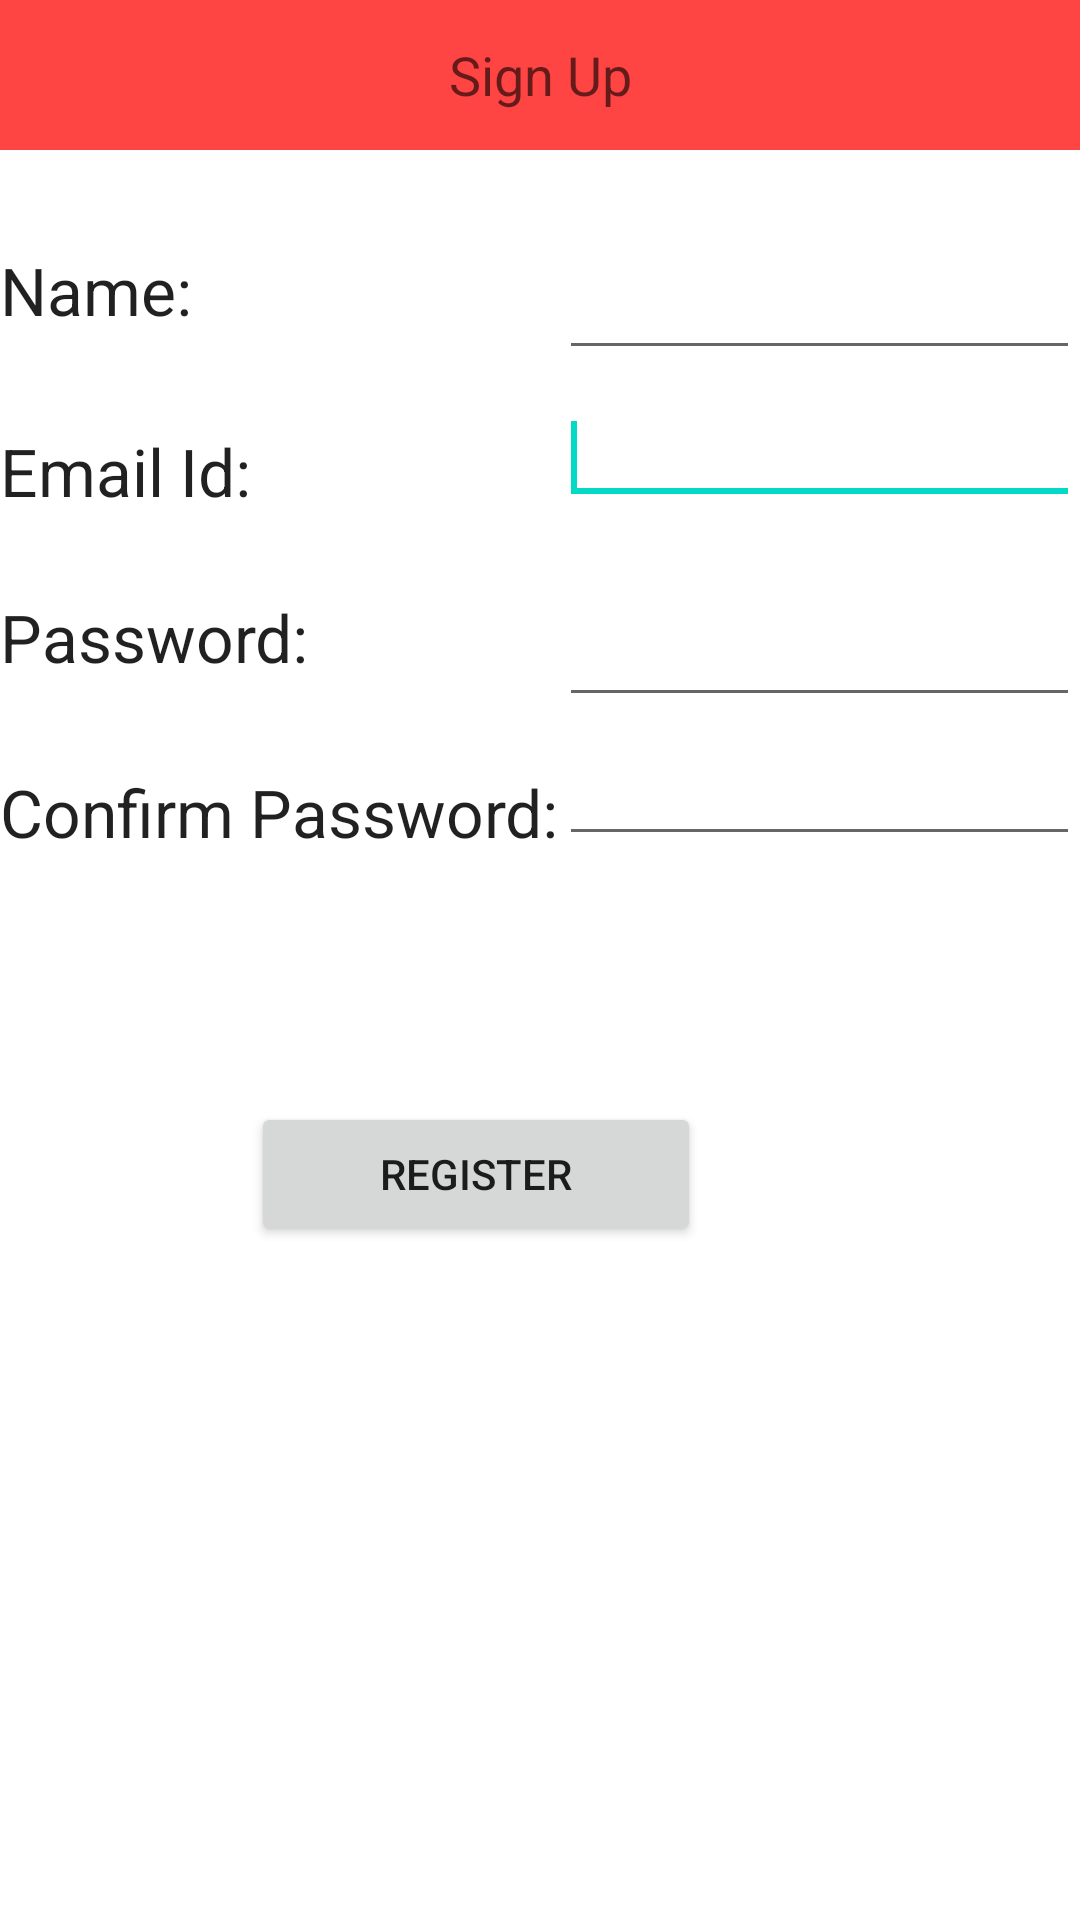

Write the Android layout XML for this screen, with the resource values it uses.
<!-- AndroidManifest.xml: application theme AppTheme -->
<!-- res/layout/activity_sign_up.xml -->
<RelativeLayout xmlns:android="http://schemas.android.com/apk/res/android"
    xmlns:tools="http://schemas.android.com/tools"
    android:layout_width="match_parent"
    android:layout_height="match_parent"
 
    tools:context="com.example.mywolfpackguide.SignUpActivity$PlaceholderFragment" >

    <TextView
        android:id="@+id/textemailId_signup"
        android:layout_width="wrap_content"
        android:layout_height="wrap_content"
        android:layout_alignLeft="@+id/textname"
        android:layout_below="@+id/textname"
        android:layout_marginTop="31dp"
        android:text="Email Id:"
        android:textAppearance="?android:attr/textAppearanceLarge" />

    <TextView
        android:id="@+id/textpwd_signup"
        android:layout_width="wrap_content"
        android:layout_height="wrap_content"
        android:layout_alignLeft="@+id/textemailId_signup"
        android:layout_below="@+id/textemailId_signup"
        android:layout_marginTop="26dp"
        android:text="Password:"
        android:textAppearance="?android:attr/textAppearanceLarge" />

    <TextView
        android:id="@+id/textconPwd_signup"
        android:layout_width="wrap_content"
        android:layout_height="wrap_content"
        android:layout_alignLeft="@+id/textpwd_signup"
        android:layout_below="@+id/textpwd_signup"
        android:layout_marginTop="29dp"
        android:text="Confirm Password:"
        android:textAppearance="?android:attr/textAppearanceLarge" />

    <EditText
        android:id="@+id/editname"
        android:layout_width="wrap_content"
        android:layout_height="wrap_content"
        android:layout_alignTop="@+id/textname"
        android:layout_toRightOf="@+id/textconPwd_signup"
        android:ems="10" />

    <EditText
        android:id="@+id/editemailid_signup"
        android:layout_width="wrap_content"
        android:layout_height="wrap_content"
        android:layout_alignBottom="@+id/textemailId_signup"
        android:layout_alignLeft="@+id/editname"
        android:ems="10"
        android:inputType="textEmailAddress" >

        <requestFocus />
    </EditText>

    <EditText
        android:id="@+id/editpwd_signup"
        android:layout_width="wrap_content"
        android:layout_height="wrap_content"
        android:layout_alignLeft="@+id/editemailid_signup"
        android:layout_alignTop="@+id/textpwd_signup"
        android:ems="10"
        android:inputType="textPassword" />

    <EditText
        android:id="@+id/editconpwd_signup"
        android:layout_width="wrap_content"
        android:layout_height="wrap_content"
        android:layout_alignBottom="@+id/textconPwd_signup"
        android:layout_alignLeft="@+id/editpwd_signup"
        android:ems="10"
        android:inputType="textPassword" />

    <Button
        android:id="@+id/email"
        android:layout_width="150dp"
        android:layout_height="wrap_content"
        android:layout_below="@+id/textconPwd_signup"
        android:layout_marginTop="82dp"
        android:layout_toRightOf="@+id/textemailId_signup"
        android:text="Register" />
    <TextView
        android:id="@+id/textView1"
        android:layout_width="match_parent"
        android:layout_height="50dp"
        android:layout_above="@+id/listView1"
        android:layout_alignParentRight="true"
        android:text="Sign Up"
        android:textAppearance="?android:attr/textAppearanceMedium"
        android:background="#FF4444"
        android:textColor="@color/Black"
         android:gravity="center" />

    <TextView
        android:id="@+id/textname"
        android:layout_width="wrap_content"
        android:layout_height="wrap_content"
        android:layout_alignParentLeft="true"
        android:layout_below="@+id/textView1"
        android:layout_marginTop="32dp"
        android:text="Name:"
        android:textAppearance="?android:attr/textAppearanceLarge" />

</RelativeLayout>
<!-- resources referenced by this layout -->
<resources>

</resources>
